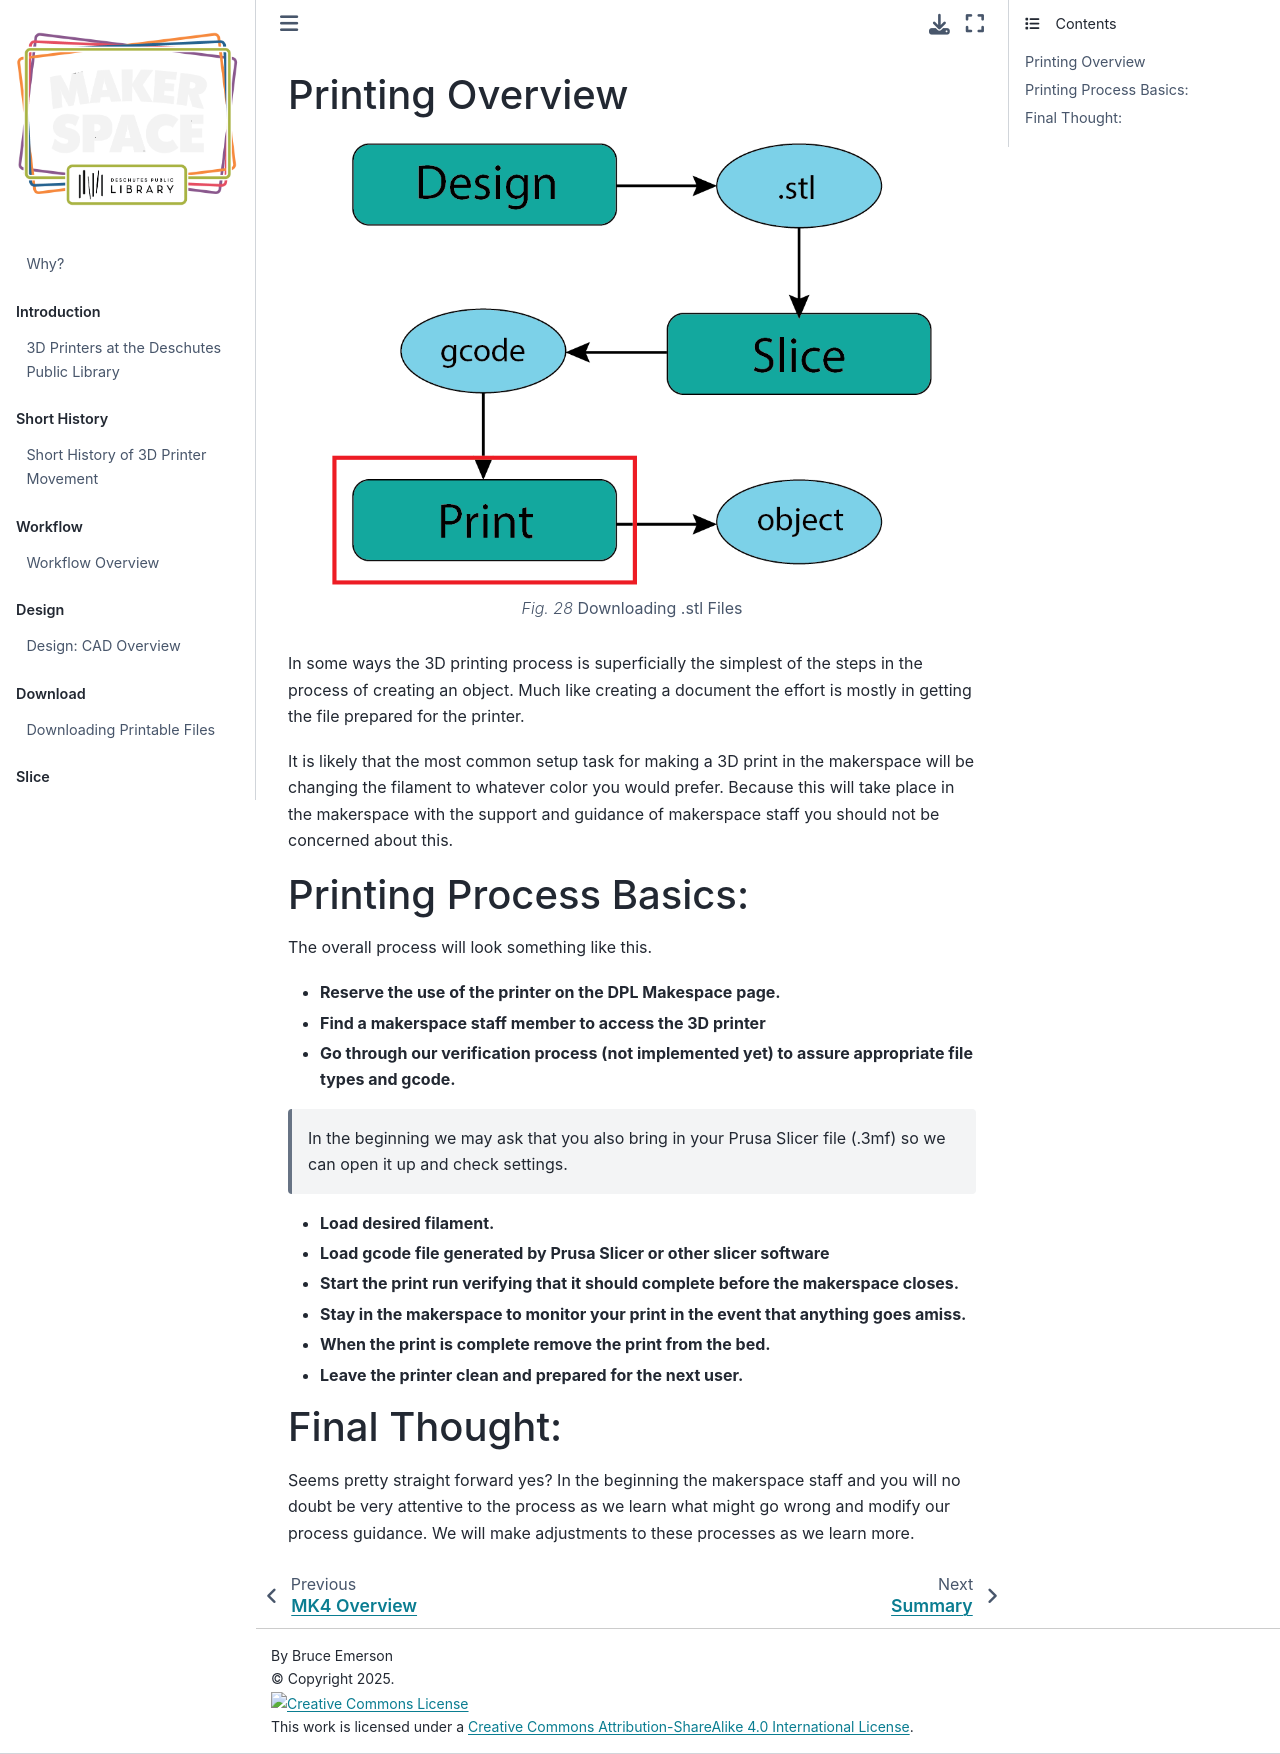

repository: smithrockmaker/RedMakerspace · page: Printing/PrintingOverview.html · generator: jekyll

### Printing Overview

```{figure} ../ProjectImages/WorkflowPrint.png
:alt:  Downloading .stl Files
:width: 600px
:align: center
**Downloading .stl Files**

```     

In some ways the 3D printing process is superficially the simplest of the steps in the process of creating an object. Much like creating a document the effort is mostly in getting the file prepared for the printer. 

It is likely that the most common setup task for making a 3D print in the makerspace will be changing the filament to whatever color you would prefer. Because this will take place in the makerspace with the support and guidance of makerspace staff you should not be concerned about this.

### Printing Process Basics:

The overall process will look something like this. 

* **Reserve the use of the printer on the DPL Makespace page.**

* **Find a makerspace staff member to access the 3D printer**

* **Go through our verification process (not implemented yet) to assure appropriate file types and gcode.**  

> In the beginning we may ask that you also bring in your Prusa Slicer file (.3mf) so we can open it up and check settings.
> 

* **Load desired filament.**

* **Load gcode file generated by Prusa Slicer or other slicer software**

* **Start the print run verifying that it should complete before the makerspace closes.**

* **Stay in the makerspace to monitor your print in the event that anything goes amiss.**

* **When the print is complete remove the print from the bed.**

* **Leave the printer clean and prepared for the next user.**

### Final Thought:

Seems pretty straight forward yes? In the beginning the makerspace staff and you will no doubt be very attentive to the process as we learn what might go wrong and modify our process guidance. We will make adjustments to these processes as we learn more.
